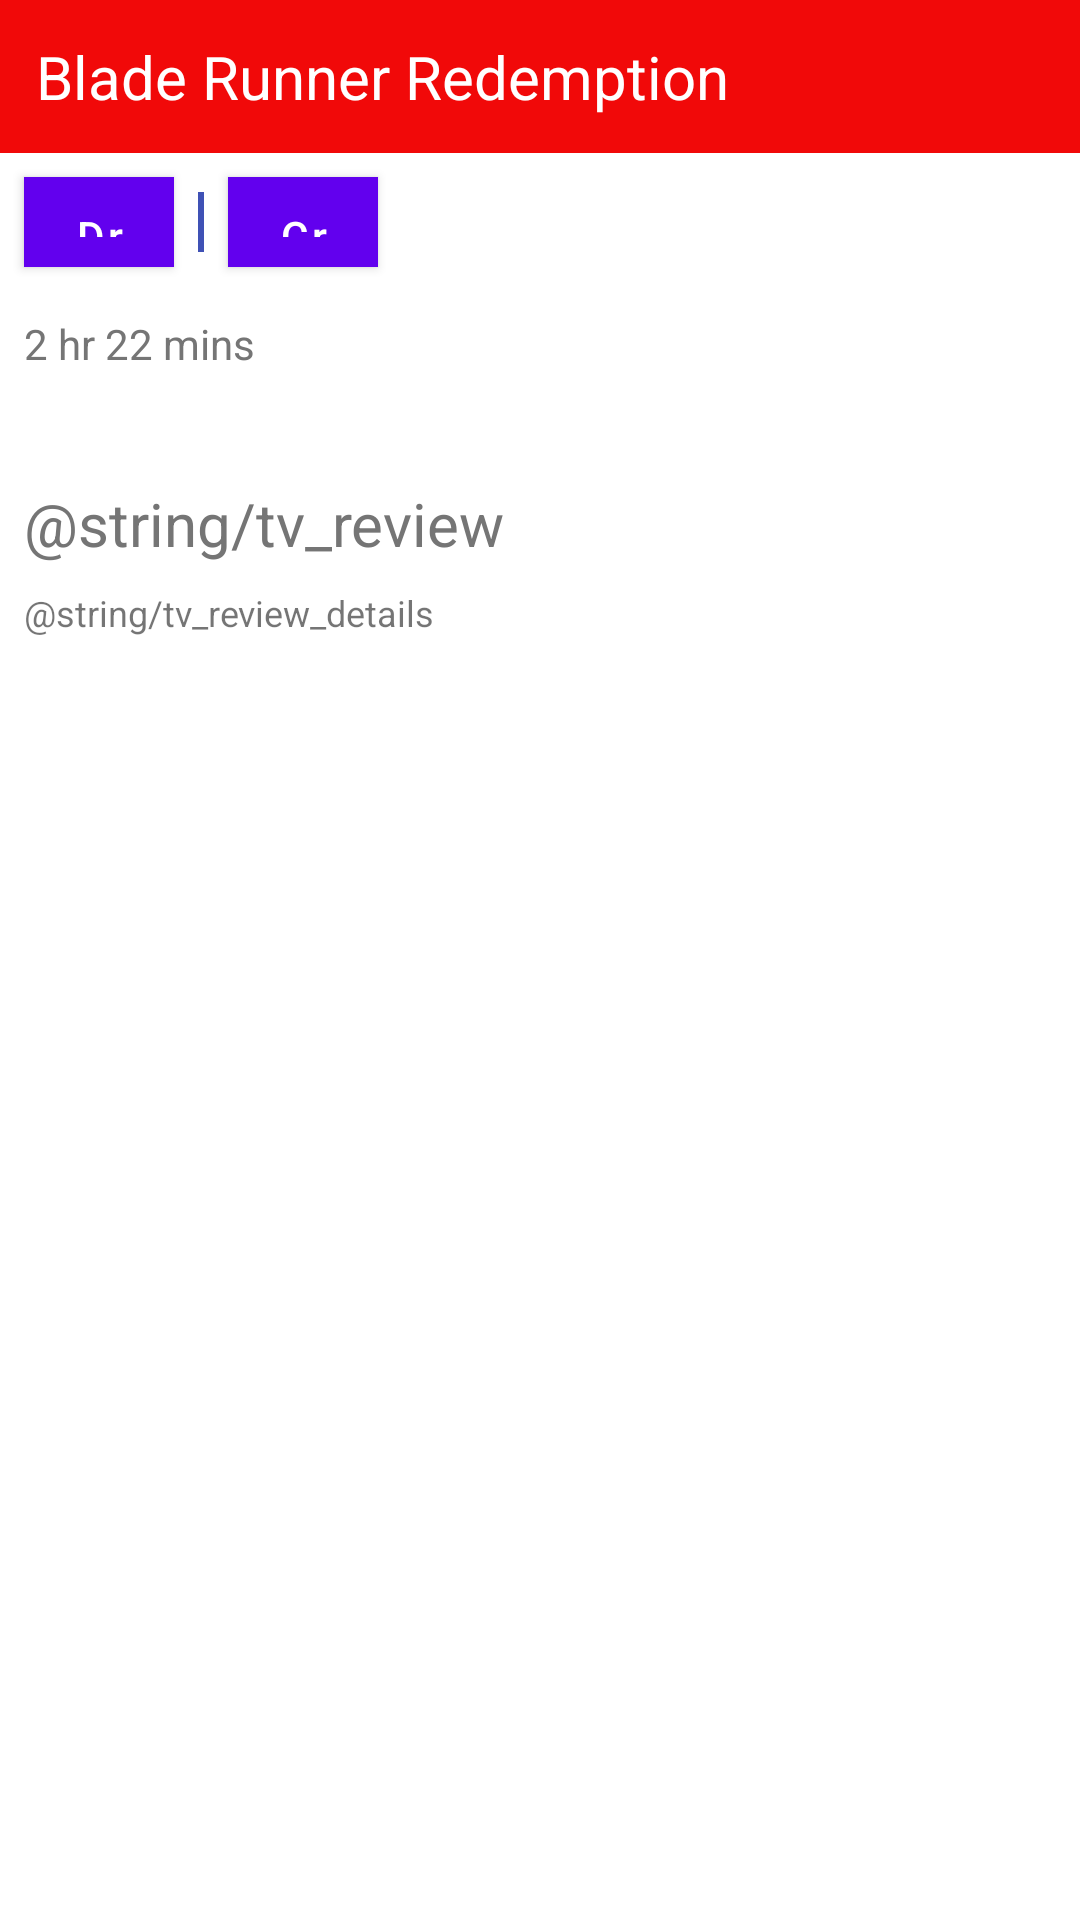

Reconstruct the res/layout file that produces this screen, plus the resources it refers to.
<!-- AndroidManifest.xml: application theme AppTheme -->
<!-- res/layout/content_movie_detail.xml -->
<?xml version="1.0" encoding="utf-8"?>
<android.support.v4.widget.NestedScrollView xmlns:android="http://schemas.android.com/apk/res/android"
    xmlns:app="http://schemas.android.com/apk/res-auto"
    xmlns:tools="http://schemas.android.com/tools"
    android:layout_width="match_parent"
    android:layout_height="match_parent"
    app:layout_behavior="@string/appbar_scrolling_view_behavior"
    tools:showIn="@layout/item_movies_details">

    <RelativeLayout
        android:id="@+id/ll_main_blade_details"
        android:layout_width="match_parent"
        android:layout_height="match_parent">

        <TextView
            android:id="@+id/tv_redemption"
            android:layout_width="match_parent"
            android:layout_height="wrap_content"
            android:background="@color/colorRed"
            android:padding="12dp"
            android:text="Blade Runner Redemption"
            android:textColor="@android:color/white"
            android:textSize="20sp" />

        <LinearLayout
            android:id="@+id/ll_category"
            android:layout_width="wrap_content"
            android:layout_height="wrap_content"
            android:layout_below="@id/tv_redemption"
            android:gravity="center">

            <Button
                android:id="@+id/btn_drama"
                android:layout_width="50dp"
                android:layout_height="30dp"
                android:layout_margin="8dp"
                android:background="@color/colorPrimary"
                android:text="Drama"
                android:textAllCaps="false"
                android:textColor="@android:color/white" />

            <View
                android:layout_width="2dp"
                android:layout_height="20dp"
                android:background="@color/colorPrimary" />

            <Button
                android:id="@+id/btn_crime"
                android:layout_width="50dp"
                android:layout_height="30dp"
                android:layout_margin="8dp"
                android:background="@color/colorPrimary"
                android:text="Crime"
                android:textAllCaps="false"
                android:textColor="@android:color/white" />

        </LinearLayout>


        <TextView
            android:id="@+id/tv_hour"
            android:layout_width="wrap_content"
            android:layout_height="wrap_content"
            android:layout_below="@id/ll_category"
            android:layout_margin="8dp"
            android:text="2 hr 22 mins"
            android:textColor="@color/primary_text"
            android:textSize="14sp" />

        <android.support.v7.widget.RecyclerView
            android:id="@+id/rec_trailer"
            android:layout_width="match_parent"
            android:layout_height="wrap_content"
            android:layout_below="@id/tv_hour"
            android:layout_margin="8dp" />

        <TextView
            android:id="@+id/tv_review"
            android:layout_width="wrap_content"
            android:layout_height="wrap_content"
            android:layout_below="@+id/rec_trailer"
            android:layout_marginLeft="8dp"
            android:layout_marginStart="8dp"
            android:layout_marginTop="13dp"
            android:text="@string/tv_review"
            android:textColor="@color/primary_text"
            android:textSize="20sp" />


        <TextView
            android:id="@+id/tv_review_details"
            android:layout_width="match_parent"
            android:layout_height="wrap_content"
            android:layout_below="@id/tv_review"
            android:layout_margin="8dp"
            android:text="@string/tv_review_details"
            android:textSize="12sp" />

    </RelativeLayout>

</android.support.v4.widget.NestedScrollView>
<!-- res/layout/item_movies_details.xml (included above) -->
<?xml version="1.0" encoding="utf-8"?>
<android.support.design.widget.CoordinatorLayout
    xmlns:android="http://schemas.android.com/apk/res/android"
    xmlns:app="http://schemas.android.com/apk/res-auto"
    android:layout_width="match_parent"
    android:layout_height="match_parent"
    android:fitsSystemWindows="true">

    <android.support.design.widget.AppBarLayout
        android:id="@+id/app_bar"
        android:layout_width="match_parent"
        android:layout_height="wrap_content"
        android:theme="@style/AppTheme.AppBarOverlay">

        <android.support.design.widget.CollapsingToolbarLayout
            android:layout_width="match_parent"
            android:layout_height="230dp"
            android:fitsSystemWindows="true"
            app:contentScrim="?attr/colorPrimary"
            app:layout_scrollFlags="scroll|exitUntilCollapsed">

            <RelativeLayout
                android:id="@+id/ll_app_blade_details"
                android:layout_width="match_parent"
                android:layout_height="wrap_content">

                <ImageView
                    android:id="@+id/iv_blade_details"
                    android:layout_width="140dp"
                    android:layout_height="180dp"
                    android:layout_marginLeft="8dp"
                    android:layout_marginTop="8dp"
                    android:scaleType="centerCrop"
                    android:src="@drawable/img_blade_movie" />

                <TextView
                    android:id="@+id/tv_blade_new_title"
                    android:layout_width="wrap_content"
                    android:layout_height="wrap_content"
                    android:layout_marginLeft="4dp"
                    android:layout_toRightOf="@id/iv_blade_details"
                    android:text="@string/tv_blade_details"
                    android:textColor="@android:color/white"
                    android:textSize="20sp" />

                <TextView
                    android:id="@+id/tv_blade_new_details"
                    android:layout_width="wrap_content"
                    android:layout_height="wrap_content"
                    android:layout_below="@id/tv_blade_new_title"
                    android:layout_marginLeft="8dp"
                    android:layout_toRightOf="@id/iv_blade_details"
                    android:text="@string/tv_blade_new_details"
                    android:textColor="@android:color/white"
                    android:textSize="14sp" />

                <TextView
                    android:id="@+id/tv_rating"
                    android:layout_width="40dp"
                    android:layout_height="40dp"
                    android:layout_marginLeft="8dp"
                    android:layout_marginTop="8dp"
                    android:background="@drawable/ic_favorite"
                    android:gravity="center"
                    android:text="7.5"
                    android:textColor="@android:color/white" />

                <RatingBar
                    android:id="@+id/rb_details_star"
                    style="?android:attr/ratingBarStyleSmall"
                    android:layout_width="wrap_content"
                    android:layout_height="wrap_content"
                    android:layout_below="@id/iv_blade_details"
                    android:layout_marginLeft="8dp"
                    android:numStars="7"
                    android:rating="7"
                    android:scaleX="1"
                    android:scaleY="1" />

                <TextView
                    android:id="@+id/tv_release"
                    android:layout_width="wrap_content"
                    android:layout_height="wrap_content"
                    android:layout_below="@id/rb_details_star"
                    android:layout_marginLeft="8dp"
                    android:text="Released: January 1994"
                    android:textColor="@android:color/white"
                    android:textSize="12sp" />

            </RelativeLayout>

            <android.support.v7.widget.Toolbar
                android:id="@+id/toolbar"
                android:layout_width="match_parent"
                android:layout_height="?attr/actionBarSize"
                app:popupTheme="@style/AppTheme.PopupOverlay"
                app:layout_collapseMode="pin">

            </android.support.v7.widget.Toolbar>


        </android.support.design.widget.CollapsingToolbarLayout>

    </android.support.design.widget.AppBarLayout>

    <include layout="@layout/content_movie_detail" />

    <android.support.design.widget.FloatingActionButton
        android:id="@+id/fab_favorite_news"
        android:layout_width="wrap_content"
        android:layout_height="wrap_content"
        android:layout_marginRight="16dp"
        android:padding="8dp"
        android:src="@drawable/ic_favorite_border_white"
        app:layout_anchor="@id/app_bar"
        app:layout_anchorGravity="right|bottom" />

</android.support.design.widget.CoordinatorLayout>
<!-- resources referenced by this layout -->
<resources>
  <color name="colorPrimary">#3F51B5</color>
  <color name="colorRed">#f10909</color>
  <color name="primary_text">#757575</color>
</resources>
